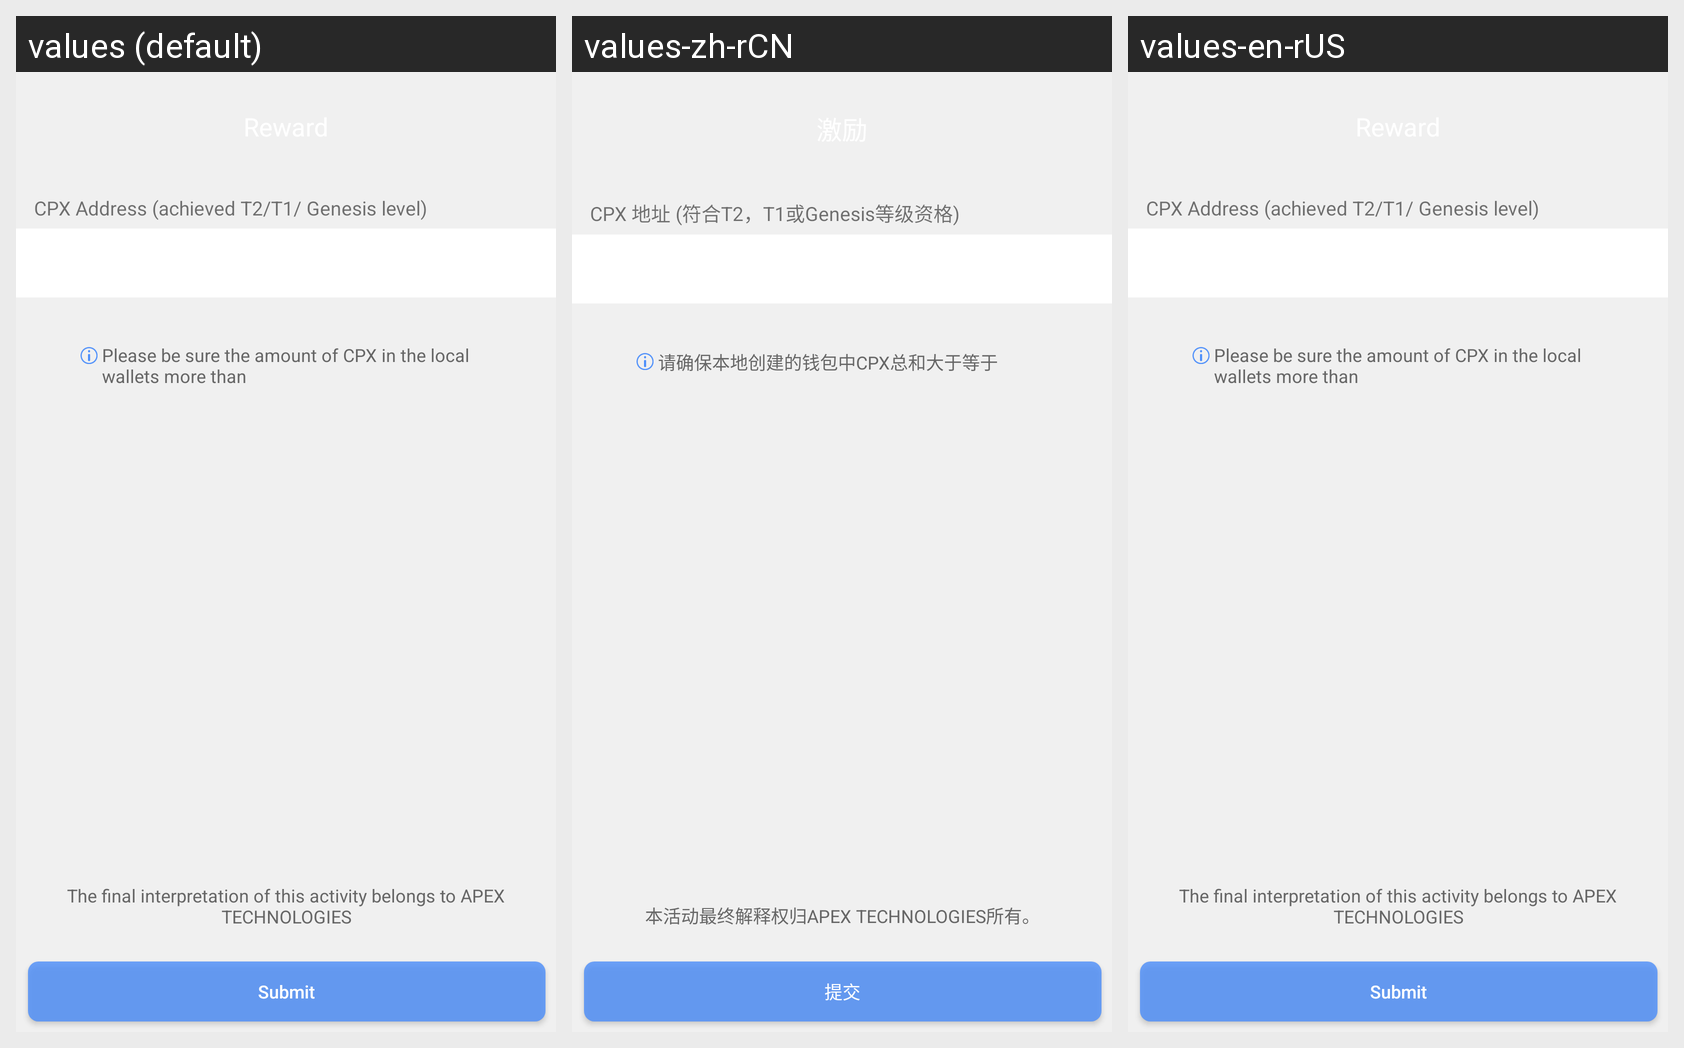

Here is an Android app screen in its default locale and in the app's own translations. Write out the translated-string differences for the strings that appear on this screen.
Android screen res/layout/activity_excitation_detail.xml rendered under 3 locales, left to right: values (default), values-zh-rCN, values-en-rUS. Device: Nexus 5 (rendered at 1080×1920; each locale shown at half size, 540×960, under a caption strip naming it); theme AppTheme.
Strings drawn on this screen, with the default value and each locale's value (text and hints the layout hard-codes, and strings that could not be matched under every locale, appear in the picture but are not listed):

excitation_detail_cpx_address
  values: CPX Address (achieved T2/T1/ Genesis level)
  values-zh-rCN: CPX 地址 (符合T2，T1或Genesis等级资格)
  values-en-rUS: CPX Address (achieved T2/T1/ Genesis level)

excitation_detail_sum_dialog_note
  values: Please be sure the amount of CPX in the local wallets more than
  values-zh-rCN: 请确保本地创建的钱包中CPX总和大于等于
  values-en-rUS: Please be sure the amount of CPX in the local wallets more than

excitation_detail_copyright
  values: The final interpretation of this activity belongs to APEX TECHNOLOGIES
  values-zh-rCN: 本活动最终解释权归APEX TECHNOLOGIES所有。
  values-en-rUS: The final interpretation of this activity belongs to APEX TECHNOLOGIES

excitation_detail_submit
  values: Submit
  values-zh-rCN: 提交
  values-en-rUS: Submit
